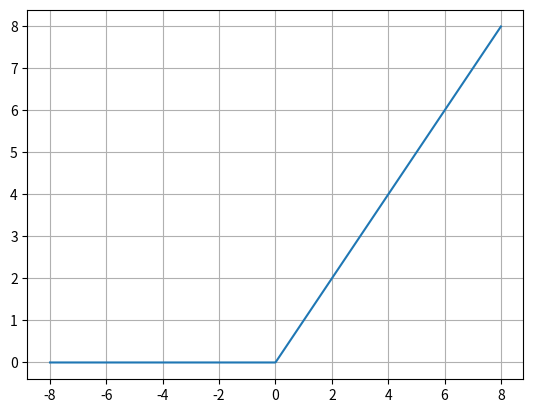

Recreate this plot in Python.
# ランプ関数:勾配消失が起こりにくい(python ReLU.py)
import numpy as np
import matplotlib.pyplot as plt

# DeLU関数の定義
def relu(x):
  return np.maximum(0, x) # 入力が0以下の場合は0を出力する

x = np.linspace(-8, 8, 1000)
y = relu(x)

fig = plt.figure()
ax = fig.add_subplot(111)
ax.plot(x, y)
plt.grid()
plt.show()
